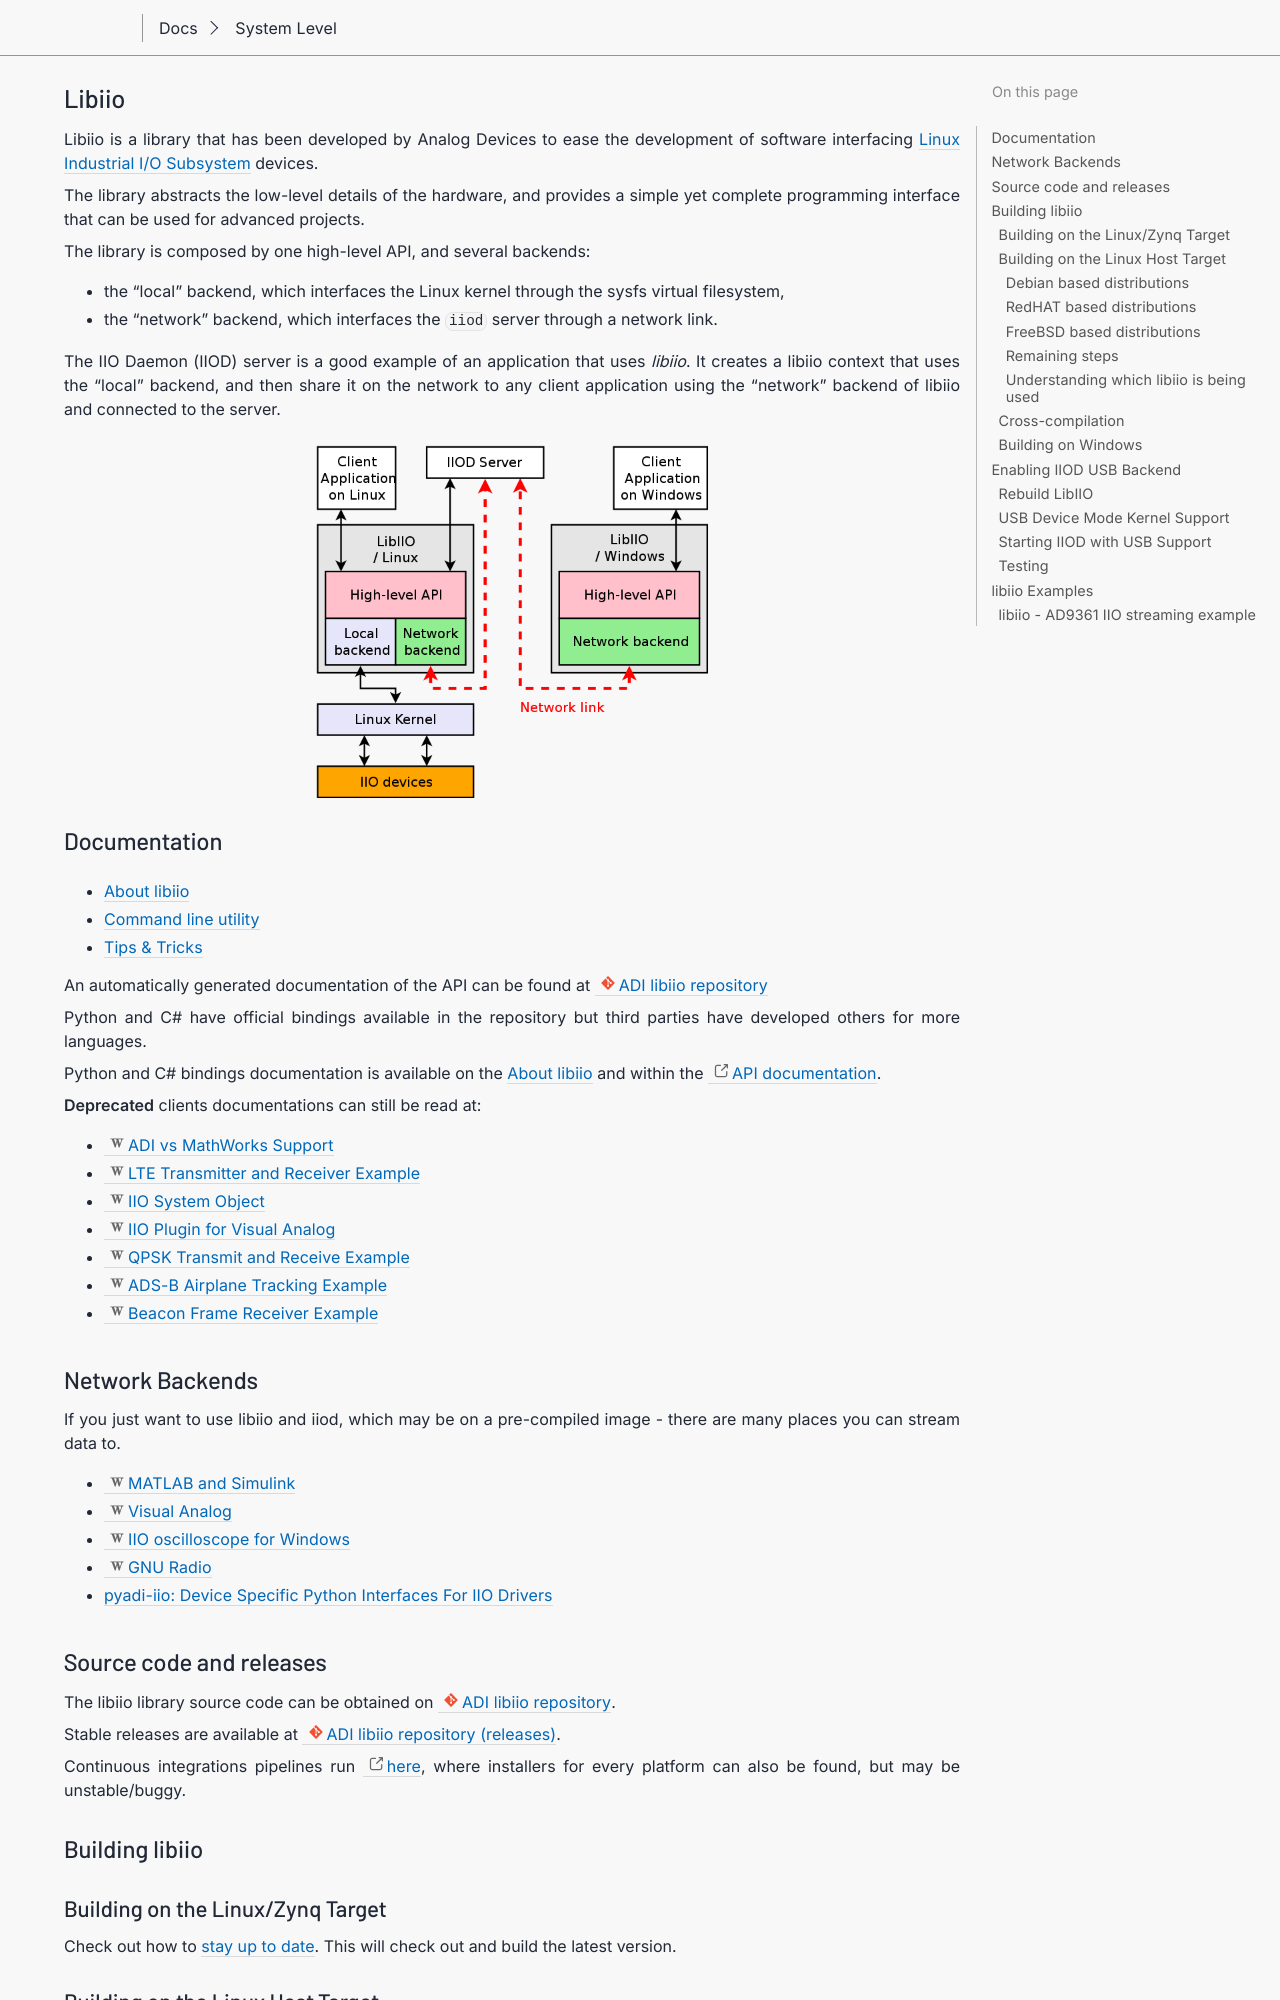

repository: gastmaier/documentation · page: software/libiio/index.html · generator: sphinx

.. _libiio:

Libiio
""""""

Libiio is a library that has been developed by Analog Devices to ease the
development of software interfacing :ref:`iio` devices.

The library abstracts the low-level details of the hardware, and provides a
simple yet complete programming interface that can be used for advanced
projects.

The library is composed by one high-level API, and several backends:

-  the "local" backend, which interfaces the Linux kernel through the sysfs
   virtual filesystem,
-  the "network" backend, which interfaces the ``iiod`` server through a network
   link.

The IIO Daemon (IIOD) server is a good example of an application that uses
*libiio*. It creates a libiio context that uses the "local" backend, and then
share it on the network to any client application using the "network" backend of
libiio and connected to the server.

.. image:: libiio_diagram.png
   :width: 400px

Documentation
=============

.. toctree::
   :titlesonly:

   internals
   Command line utility <cli>
   Tips & Tricks <tips-tricks>

An automatically generated documentation of the API can be found at :git-libiio:`/`

Python and C# have official bindings available in the repository but third
parties have developed others for more languages.

Python and C# bindings documentation is available on the :doc:`internals`
and within the `API documentation <http://analogdevicesinc.github.io/libiio/>`__.

**Deprecated** clients documentations can still be read at:

* :dokuwiki+deprecated:`ADI vs MathWorks Support <resources/tools-software/linux-software/libiio/clients/fmcomms2_3_simulink>`
* :dokuwiki+deprecated:`LTE Transmitter and Receiver Example <resources/tools-software/linux-software/libiio/clients/lte_example>`
* :dokuwiki+deprecated:`IIO System Object <resources/tools-software/linux-software/libiio/clients/matlab_simulink>`
* :dokuwiki+deprecated:`IIO Plugin for Visual Analog <resources/tools-software/linux-software/libiio/clients/visual_analog>`
* :dokuwiki+deprecated:`QPSK Transmit and Receive Example <resources/tools-software/linux-software/libiio/clients/qpsk_example>`
* :dokuwiki+deprecated:`ADS-B Airplane Tracking Example <resources/tools-software/linux-software/libiio/clients/adsb_example>`
* :dokuwiki+deprecated:`Beacon Frame Receiver Example <resources/tools-software/linux-software/libiio/clients/beacon_frame_receiver_simulink>`

Network Backends
================

If you just want to use libiio and iiod, which may be on a pre-compiled image -
there are many places you can stream data to.

- :dokuwiki:`MATLAB and Simulink </libiio/clients/matlab_simulink>`
- :dokuwiki:`Visual Analog </libiio/clients/Visual Analog>`
- :dokuwiki:`IIO oscilloscope for Windows </resources/tools-software/linux-software/iio_oscilloscope>`
- :dokuwiki:`GNU Radio </resources/tools-software/linux-software/gnuradio>`
- :ref:`pyadi-iio: Device Specific Python Interfaces For IIO Drivers <pyadi-iio>`

Source code and releases
========================

The libiio library source code can be obtained on :git-libiio:`/`.

Stable releases are available at :git-libiio:`releases+`.

Continuous integrations pipelines run `here <https://dev.azure.com/AnalogDevices/OpenSource/_build?definitionId=9&branchFilter=5798%2C5798%2C5798%2C5798>`__,
where installers for every platform can also be found, but may be unstable/buggy.

.. _libiio build:

Building libiio
===============
